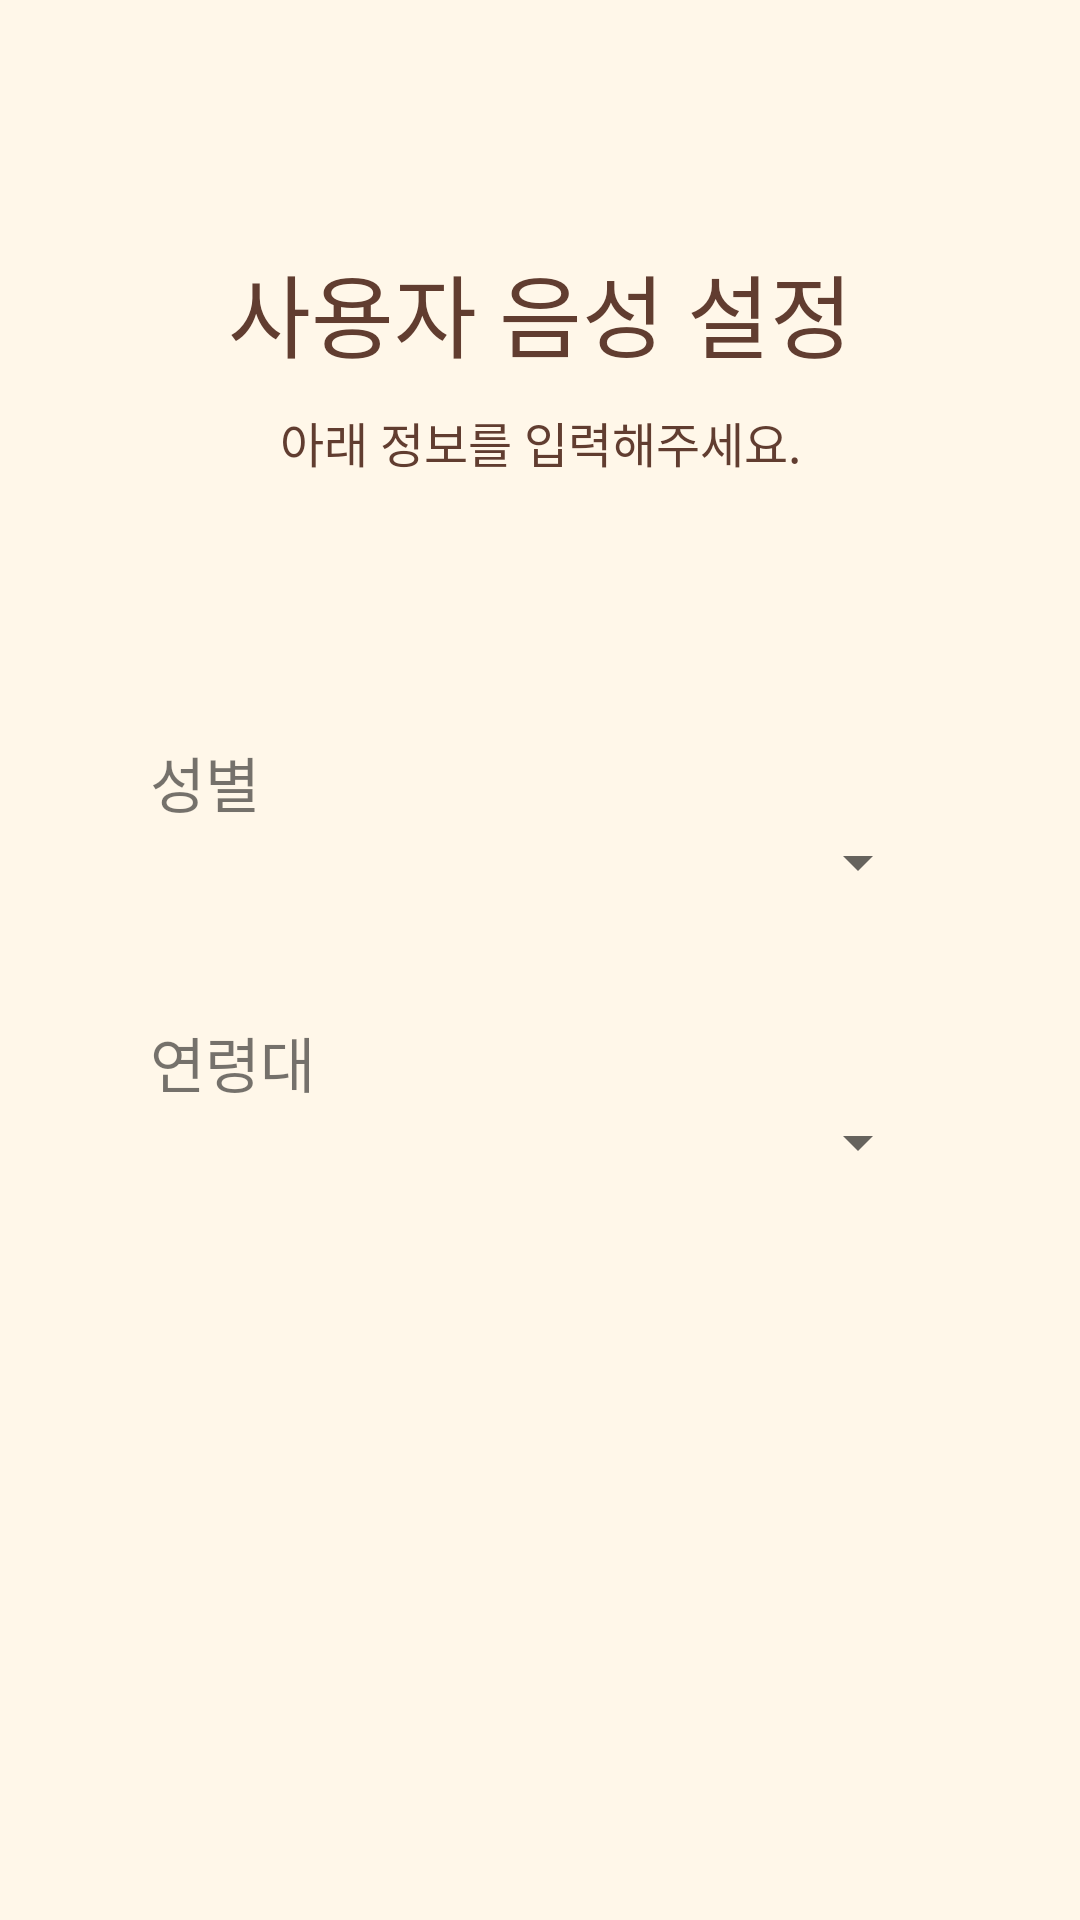

The Android layout XML behind this screen, and the referenced resources:
<!-- AndroidManifest.xml: application theme AppTheme -->
<!-- res/layout/fragment_user_voice_info.xml -->
<?xml version="1.0" encoding="utf-8"?>
<LinearLayout xmlns:android="http://schemas.android.com/apk/res/android"
    xmlns:app="http://schemas.android.com/apk/res-auto"
    xmlns:tools="http://schemas.android.com/tools"
    android:layout_width="match_parent"
    android:layout_height="match_parent"
    android:orientation="vertical"
    android:padding="10dp"
    android:background="@color/chocoMilk"
    tools:context=".intro.UserVoiceInfoFragment">

    <LinearLayout
        android:layout_width="match_parent"
        android:layout_height="wrap_content"
        android:orientation="vertical">

        <TextView
            android:layout_width="match_parent"
            android:layout_height="wrap_content"
            android:layout_marginTop="72dp"
            android:layout_marginBottom="10dp"
            android:text="사용자 음성 설정"
            android:textSize="30sp"
            android:textAlignment="center"
            android:textColor="@color/colorPrimary"
            android:gravity="center_horizontal" />

    </LinearLayout>

    <LinearLayout
        android:layout_width="match_parent"
        android:layout_height="wrap_content"
        android:orientation="horizontal">

        <TextView
            android:layout_width="match_parent"
            android:layout_height="wrap_content"
            android:text="아래 정보를 입력해주세요."
            android:textSize="16sp"
            android:textColor="@color/colorPrimary"
            android:textAlignment="center"
            android:gravity="center_horizontal" />

    </LinearLayout>

    <TextView
        android:id="@+id/alertNoRecordedTextView"
        android:layout_width="match_parent"
        android:layout_height="wrap_content"
        android:layout_marginTop="20dp"
        android:textSize="20sp"
        android:textColor="@android:color/holo_red_light"
        android:textAlignment="center"
        android:gravity="center_horizontal" />

    <LinearLayout
        android:layout_width="match_parent"
        android:layout_height="wrap_content"
        android:layout_marginTop="40dp"
        android:paddingLeft="40dp"
        android:paddingStart="40dp"
        android:paddingRight="40dp"
        android:paddingEnd="40dp"
        android:orientation="vertical">
        <TextView
            android:layout_width="match_parent"
            android:layout_height="wrap_content"
            android:text="성별"
            android:textSize="20sp" />
        <Spinner
            android:id="@+id/genderSpinner"
            android:layout_width="match_parent"
            android:layout_height="wrap_content" />
    </LinearLayout>

    <LinearLayout
        android:layout_width="match_parent"
        android:layout_height="wrap_content"
        android:layout_marginTop="40dp"
        android:paddingLeft="40dp"
        android:paddingStart="40dp"
        android:paddingRight="40dp"
        android:paddingEnd="40dp"
        android:orientation="vertical">
        <TextView
            android:layout_width="match_parent"
            android:layout_height="wrap_content"
            android:text="연령대"
            android:textSize="20sp" />
        <Spinner
            android:id="@+id/ageGroupSpinner"
            android:layout_width="match_parent"
            android:layout_height="wrap_content" />
    </LinearLayout>

</LinearLayout>
<!-- resources referenced by this layout -->
<resources>
  <color name="chocoMilk">#FFF7E9</color>
  <color name="colorPrimary">#613D30</color>
  <style name="AppTheme" parent="Theme.AppCompat.Light.NoActionBar">
          
          <item name="colorPrimary">@color/colorPrimary</item>
          <item name="colorPrimaryDark">@color/colorPrimaryDark</item>
          <item name="colorAccent">@color/colorAccent</item>
      </style>
  <color name="colorPrimaryDark">#000000</color>
  <color name="colorAccent">#613D30</color>
</resources>
